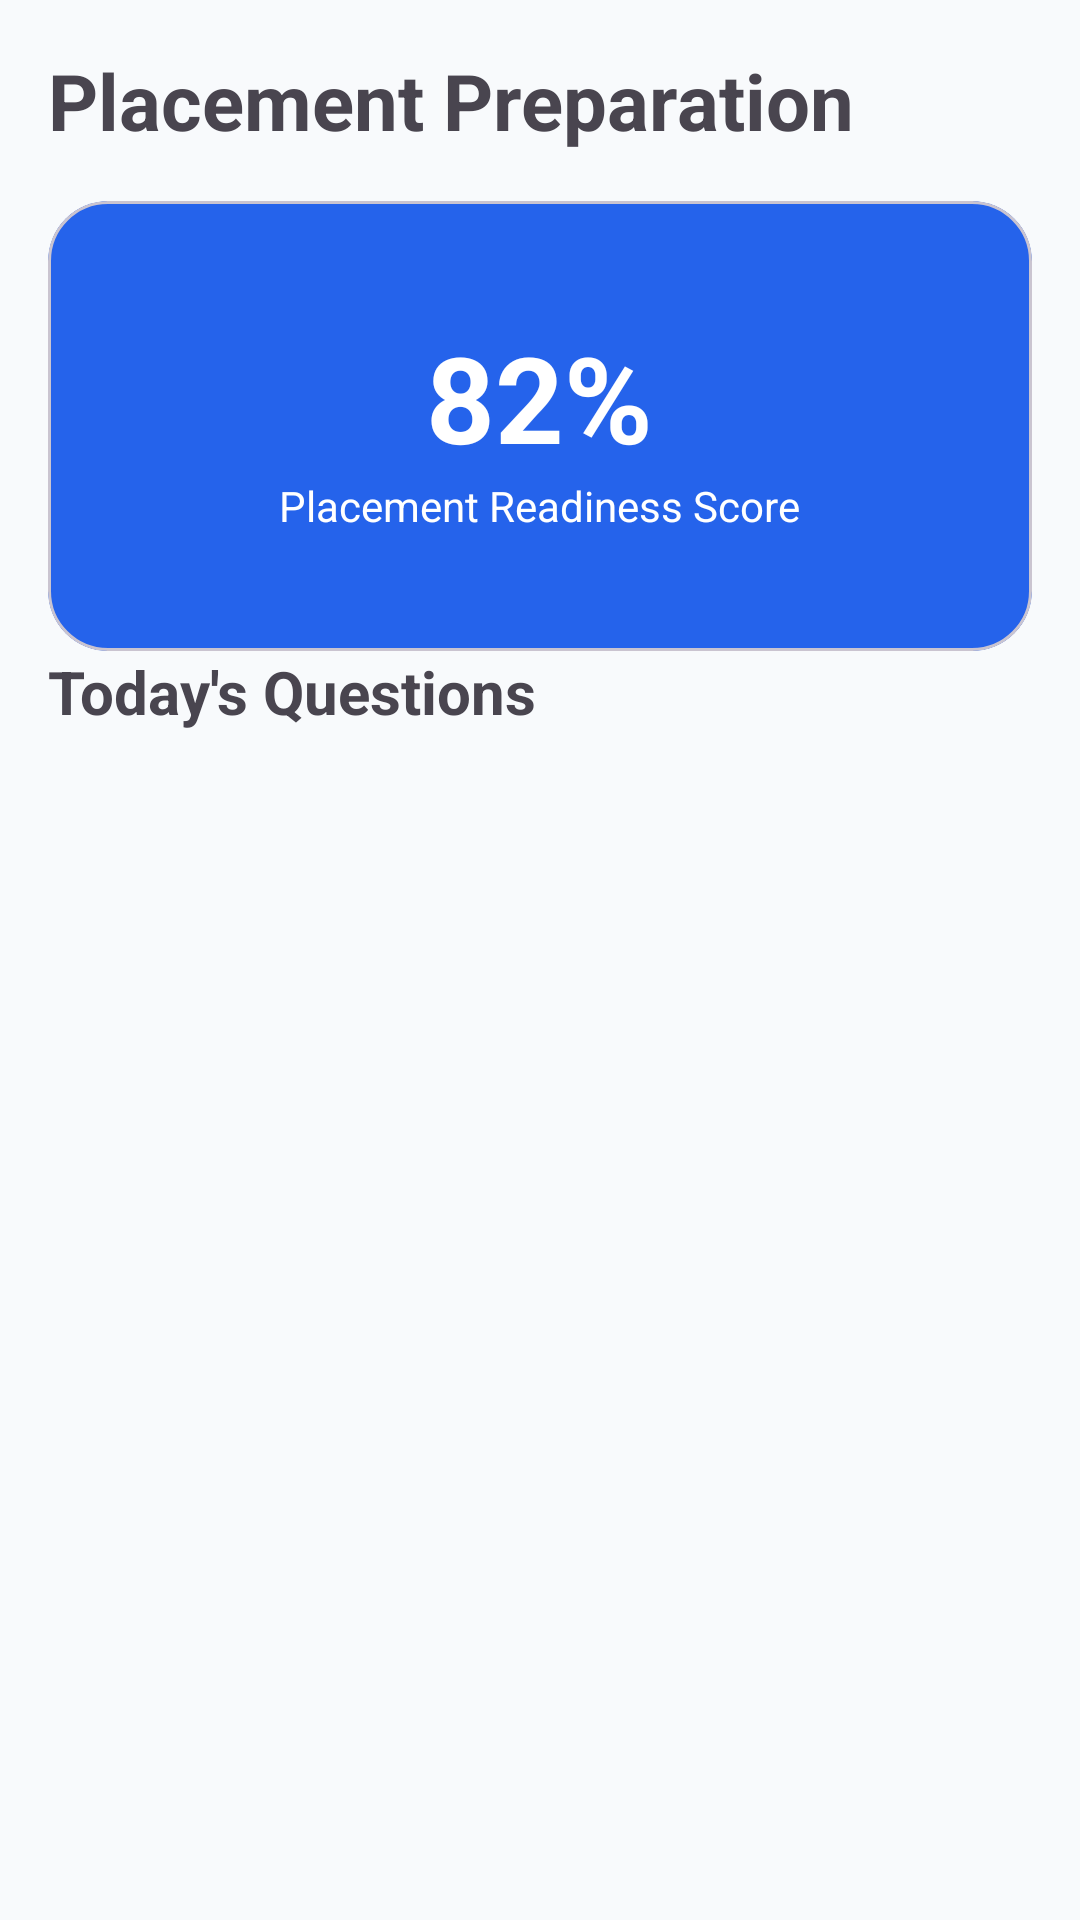

Android layout source for this screen:
<!-- AndroidManifest.xml: application theme Theme.SkillForgeAI -->
<!-- res/layout/activity_placement.xml -->
<?xml version="1.0" encoding="utf-8"?>
<androidx.constraintlayout.widget.ConstraintLayout
    xmlns:android="http://schemas.android.com/apk/res/android"
    xmlns:app="http://schemas.android.com/apk/res-auto"
    xmlns:tools="http://schemas.android.com/tools"
    android:layout_width="match_parent"
    android:layout_height="match_parent"
    android:background="@color/background">

    <TextView
        android:id="@+id/txtTitle"
        android:layout_width="wrap_content"
        android:layout_height="wrap_content"
        android:text="Placement Preparation"
        android:textSize="26sp"
        android:textStyle="bold"
        android:layout_margin="16dp"
        app:layout_constraintTop_toTopOf="parent"
        app:layout_constraintStart_toStartOf="parent"/>

    <com.google.android.material.card.MaterialCardView
        android:id="@+id/cardPlacementScore"
        android:layout_width="0dp"
        android:layout_height="150dp"
        android:layout_margin="16dp"
        app:cardCornerRadius="20dp"
        app:cardBackgroundColor="@color/primary"
        app:layout_constraintTop_toBottomOf="@id/txtTitle"
        app:layout_constraintStart_toStartOf="parent"
        app:layout_constraintEnd_toEndOf="parent">

        <LinearLayout
            android:layout_width="match_parent"
            android:layout_height="match_parent"
            android:gravity="center"
            android:orientation="vertical">

            <TextView
                android:id="@+id/txtScore"
                android:layout_width="wrap_content"
                android:layout_height="wrap_content"
                android:text="82%"
                android:textColor="@android:color/white"
                android:textSize="40sp"
                android:textStyle="bold"/>

            <TextView
                android:layout_width="wrap_content"
                android:layout_height="wrap_content"
                android:text="Placement Readiness Score"
                android:textColor="@android:color/white"/>

        </LinearLayout>

    </com.google.android.material.card.MaterialCardView>

    <TextView
        android:id="@+id/txtSection"
        android:layout_width="wrap_content"
        android:layout_height="wrap_content"
        android:text="Today's Questions"
        android:textSize="20sp"
        android:textStyle="bold"
        app:layout_constraintTop_toBottomOf="@id/cardPlacementScore"
        app:layout_constraintStart_toStartOf="parent"
        android:layout_marginStart="16dp"/>

    <androidx.recyclerview.widget.RecyclerView
        android:id="@+id/rvInterviewQuestions"
        android:layout_width="0dp"
        android:layout_height="0dp"
        android:layout_marginTop="10dp"
        tools:listitem="@layout/item_interview_question"
        app:layout_constraintTop_toBottomOf="@id/txtSection"
        app:layout_constraintBottom_toBottomOf="parent"
        app:layout_constraintStart_toStartOf="parent"
        app:layout_constraintEnd_toEndOf="parent"/>

</androidx.constraintlayout.widget.ConstraintLayout>
<!-- res/layout/item_interview_question.xml (included above) -->
<?xml version="1.0" encoding="utf-8"?>
<com.google.android.material.card.MaterialCardView
    xmlns:android="http://schemas.android.com/apk/res/android"
    xmlns:app="http://schemas.android.com/apk/res-auto"
    android:layout_width="match_parent"
    android:layout_height="wrap_content"
    android:layout_marginHorizontal="16dp"
    android:layout_marginVertical="8dp"
    app:cardCornerRadius="16dp"
    app:cardElevation="4dp"
    app:strokeWidth="1dp"
    app:strokeColor="#E5E7EB">

    <androidx.constraintlayout.widget.ConstraintLayout
        android:layout_width="match_parent"
        android:layout_height="wrap_content"
        android:padding="16dp">

        <ImageView
            android:id="@+id/imgQuestion"
            android:layout_width="48dp"
            android:layout_height="48dp"
            android:src="@drawable/ic_interview"
            android:background="@drawable/bg_card"
            android:padding="10dp"
            app:layout_constraintStart_toStartOf="parent"
            app:layout_constraintTop_toTopOf="parent"/>

        <TextView
            android:id="@+id/txtQuestionNumber"
            android:layout_width="wrap_content"
            android:layout_height="wrap_content"
            android:text="Question #1"
            android:textStyle="bold"
            android:textSize="14sp"
            android:textColor="@color/primary"
            app:layout_constraintStart_toEndOf="@id/imgQuestion"
            app:layout_constraintTop_toTopOf="@id/imgQuestion"
            android:layout_marginStart="12dp"/>

        <TextView
            android:id="@+id/txtQuestion"
            android:layout_width="0dp"
            android:layout_height="wrap_content"
            android:text="Explain MVVM Architecture in Android."
            android:textSize="16sp"
            android:textStyle="bold"
            android:textColor="#111827"
            android:layout_marginTop="4dp"
            app:layout_constraintTop_toBottomOf="@id/txtQuestionNumber"
            app:layout_constraintStart_toStartOf="@id/txtQuestionNumber"
            app:layout_constraintEnd_toEndOf="parent"/>

        <TextView
            android:id="@+id/txtCategory"
            android:layout_width="wrap_content"
            android:layout_height="wrap_content"
            android:text="Android"
            android:textSize="12sp"
            android:textStyle="bold"
            android:textColor="@android:color/white"
            android:background="@drawable/bg_button_primary"
            android:paddingHorizontal="10dp"
            android:paddingVertical="4dp"
            app:layout_constraintTop_toBottomOf="@id/txtQuestion"
            app:layout_constraintStart_toStartOf="@id/txtQuestion"
            android:layout_marginTop="10dp"/>

        <TextView
            android:id="@+id/txtDifficulty"
            android:layout_width="wrap_content"
            android:layout_height="wrap_content"
            android:text="Medium"
            android:textSize="12sp"
            android:textStyle="bold"
            android:textColor="#059669"
            app:layout_constraintStart_toEndOf="@id/txtCategory"
            app:layout_constraintTop_toTopOf="@id/txtCategory"
            android:layout_marginStart="12dp"/>

        <com.google.android.material.button.MaterialButton
            android:id="@+id/btnViewAnswer"
            android:layout_width="wrap_content"
            android:layout_height="48dp"
            android:text="View Answer"
            android:textAllCaps="false"
            app:cornerRadius="12dp"
            app:layout_constraintTop_toBottomOf="@id/txtCategory"
            app:layout_constraintEnd_toEndOf="parent"
            android:layout_marginTop="16dp"/>

    </androidx.constraintlayout.widget.ConstraintLayout>

</com.google.android.material.card.MaterialCardView>
<!-- resources referenced by this layout -->
<resources>
  <color name="background">#F8FAFC</color>
  <color name="primary">#2563EB</color>
  <!-- drawable bg_button_primary (drawable) -->
  <?xml version="1.0" encoding="utf-8"?>
  <selector xmlns:android="http://schemas.android.com/apk/res/android">
  
      <item android:state_pressed="true">
          <shape>
              <solid android:color="#1D4ED8"/>
              <corners android:radius="14dp"/>
          </shape>
      </item>
  
      <item>
          <shape>
              <solid android:color="#2563EB"/>
              <corners android:radius="14dp"/>
          </shape>
      </item>
  
  </selector>
  <!-- drawable bg_card (drawable) -->
  <?xml version="1.0" encoding="utf-8"?>
  <shape xmlns:android="http://schemas.android.com/apk/res/android">
      <solid android:color="#FFFFFF"/>
  
      <corners android:radius="20dp"/>
  
      <stroke
          android:width="1dp"
          android:color="#E5E7EB"/>
  
  </shape>
  <!-- drawable ic_interview (drawable) -->
  <?xml version="1.0" encoding="utf-8"?>
  <vector xmlns:android="http://schemas.android.com/apk/res/android"
      android:width="24dp"
      android:height="24dp"
      android:viewportWidth="24"
      android:viewportHeight="24">
  
      <path
          android:fillColor="#2563EB"
          android:pathData="M4,4h16a2,2 0,0 1,2 2v10a2,2 0,0 1,-2 2h-5l-3,3 -3,-3H4a2,2 0,0 1,-2 -2V6a2,2 0,0 1,2 -2z"/>
  
      <path
          android:fillColor="#FFFFFF"
          android:pathData="M8,9h8v1.5H8z"/>
  
      <path
          android:fillColor="#FFFFFF"
          android:pathData="M8,12h6v1.5H8z"/>
  
  </vector>
  <style name="Theme.SkillForgeAI" parent="Base.Theme.SkillForgeAI" />
  <style name="Base.Theme.SkillForgeAI" parent="Theme.Material3.DayNight.NoActionBar">
          <item name="colorPrimary">@color/primary</item>
          <item name="colorSecondary">@color/secondary</item>
      </style>
  <color name="secondary">#7C3AED</color>
</resources>
